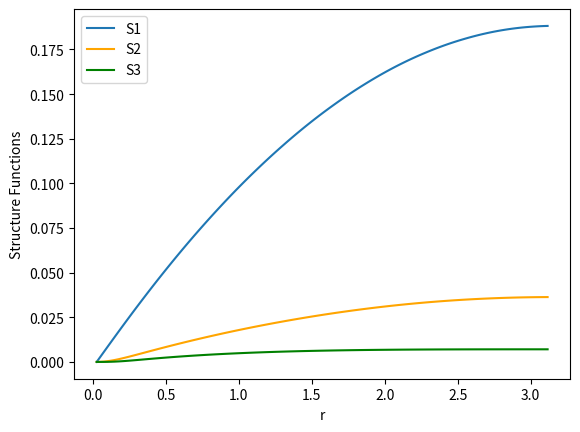

Source code (Python):
import numpy as np
import matplotlib.pyplot as plt

"""
Aim of this module is to compute the structure function of a 1D field. We solve the following equation for the velocity field:
    ∂u/∂t + u ∂u/∂x = ν ∂²u/∂x² + f(x, t)
on a periodic domain using a Fourier-Galerkin method.
The solution is expanded in Fourier modes and the nonlinear term is computed pseudospectrally using FFTs.

In Fourier space, the Burgers equation becomes:
    ∂û_k/∂t = -i k/2 û²_k - ν k² û_k + ˆf_k

After obtaining the velocity field, we compute strucuture functions of various orders. Defined as:
    S_p (r) = <|u(x + r) - u(x)|^p>
where <.> denotes spatial averaging over x.
"""

L = 2 * np.pi
N = 256
dx = L / N
nu = 0.01
tmax = 15
CFL = 0.2

x = np.linspace(0, L, N, endpoint=False)
k = np.fft.fftfreq(N, d=dx) * 2 * np.pi
u0 = np.sin(x)
u_hat = np.fft.fft(u0)

def forcing():
    f_hat = np.zeros(N, dtype=complex)
    kf = 4.0
    sigma = 0.5
    for i, ki in enumerate(k):
        if abs(ki) <= kf:
            f_hat[i] = sigma * (np.random.randn() + 1j * np.random.randn())
    return f_hat

# RHS in Fourier space
def rhs(u_hat, nu):
    u = np.fft.ifft(u_hat).real
    u2_hat = np.fft.fft(u**2)
    u2_hat[np.abs(k) > (2 * (N // 2)) // 3] = 0
    return -0.5j * k * u2_hat - nu * k**2 * u_hat + forcing()

# RK4 time stepping
def step(u_hat, dt, nu):
    k1 = rhs(u_hat, nu)
    k2 = rhs(u_hat + 0.5 * dt * k1, nu)
    k3 = rhs(u_hat + 0.5 * dt * k2, nu)
    k4 = rhs(u_hat + dt * k3, nu)
    return u_hat + dt * (k1 + 2*k2 + 2*k3 + k4) / 6

# Time integration
t = 0.0
while t < tmax:
    u = np.fft.ifft(u_hat).real
    umax = max(np.max(np.abs(u)), 1e-6)
    
    dt_advec = CFL * dx / umax
    dt_diff = CFL * dx**2 / nu
    dt = min(dt_advec, dt_diff)
    
    u_hat = step(u_hat, dt, nu)
    t += dt

u = np.fft.ifft(u_hat).real
r = np.arange(1, N//2) * dx
S1 = np.zeros_like(r)
S2 = np.zeros_like(r)
S3 = np.zeros_like(r)

for i, ri in enumerate(r):
    diffs = np.abs(u - np.roll(u, -i))  # Boundary conditions are periodic
    S1[i] = np.mean(diffs)
    S2[i] = np.mean(diffs**2)
    S3[i] = np.mean(diffs**3)

plt.plot(r, S1, label='S1')
plt.plot(r, S2, label='S2', color='orange')
plt.plot(r, S3, label='S3', color='green')
plt.xlabel('r')
plt.ylabel('Structure Functions')
plt.legend()
plt.show()
